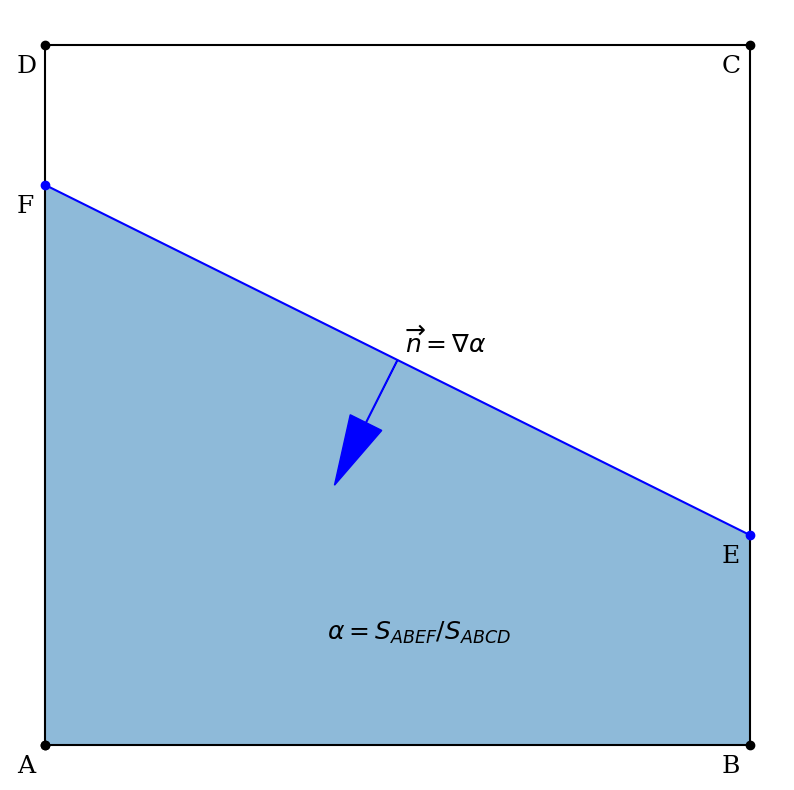

Generate this figure with matplotlib:
#import matplotlib.pyplot as plt
#x = range(1,10)
#y = range(1,10)
#plt.plot(x,y,'o')
#plt.show()

import matplotlib.pyplot as plt
import numpy as np
import matplotlib.patches as mpatches

# meta-intersection
E   = [1, 0.3]
F   = [0, 0.8]

G   = 0.5*(np.array(E)+np.array(F))
EF  = np.array(F) - np.array(E)
n   = -0.1*np.array([EF[1], -EF[0]])/np.linalg.norm(EF)

pt0 = [0, 0]
pt1 = [1, 0]
pt2 = [1, 1]
pt3 = [0, 1]
ptx = [pt0[0], pt1[0], pt2[0], pt3[0], pt0[0]]
pty = [pt0[1], pt1[1], pt2[1], pt3[1], pt0[1]]

EFx = [E[0], F[0]]
EFy = [E[1], F[1]]

liquidx = [pt0[0], pt1[0], E[0], F[0]]
liquidy = [pt0[1], pt1[1], E[1], F[1]]

font = {'family': 'serif',
        'color':  'black',
        'weight': 'normal',
        'size': 18,
        }

plt.figure(figsize=(10,10))
plt.axis('off')
plt.plot(ptx, pty, marker = 'o', color = 'k')
plt.fill(liquidx, liquidy, zorder=0, alpha=0.5)
plt.plot(EFx, EFy, marker = 'o', color = 'b')

plt.arrow(G[0], G[1], n[0], n[1], head_width=0.05, head_length=0.1, fc='b', ec='b')
# text
delta = -0.04
plt.text(pt0[0]+delta, pt0[1]+delta, 'A', fontdict=font)
plt.text(pt1[0]+delta, pt1[1]+delta, 'B', fontdict=font)
plt.text(pt2[0]+delta, pt2[1]+delta, 'C', fontdict=font)
plt.text(pt3[0]+delta, pt3[1]+delta, 'D', fontdict=font)
plt.text(E[0]+delta, E[1]+delta, 'E', fontdict=font)
plt.text(F[0]+delta, F[1]+delta, 'F', fontdict=font)
plt.text(G[0]+0.01, G[1]+0.01, r'$ \overrightarrow{n} = \nabla \alpha$', fontdict=font)
plt.text(0.4, 0.15, r'$ \alpha = S_{ABEF} / S_{ABCD}$', fontdict=font)

plt.show()
